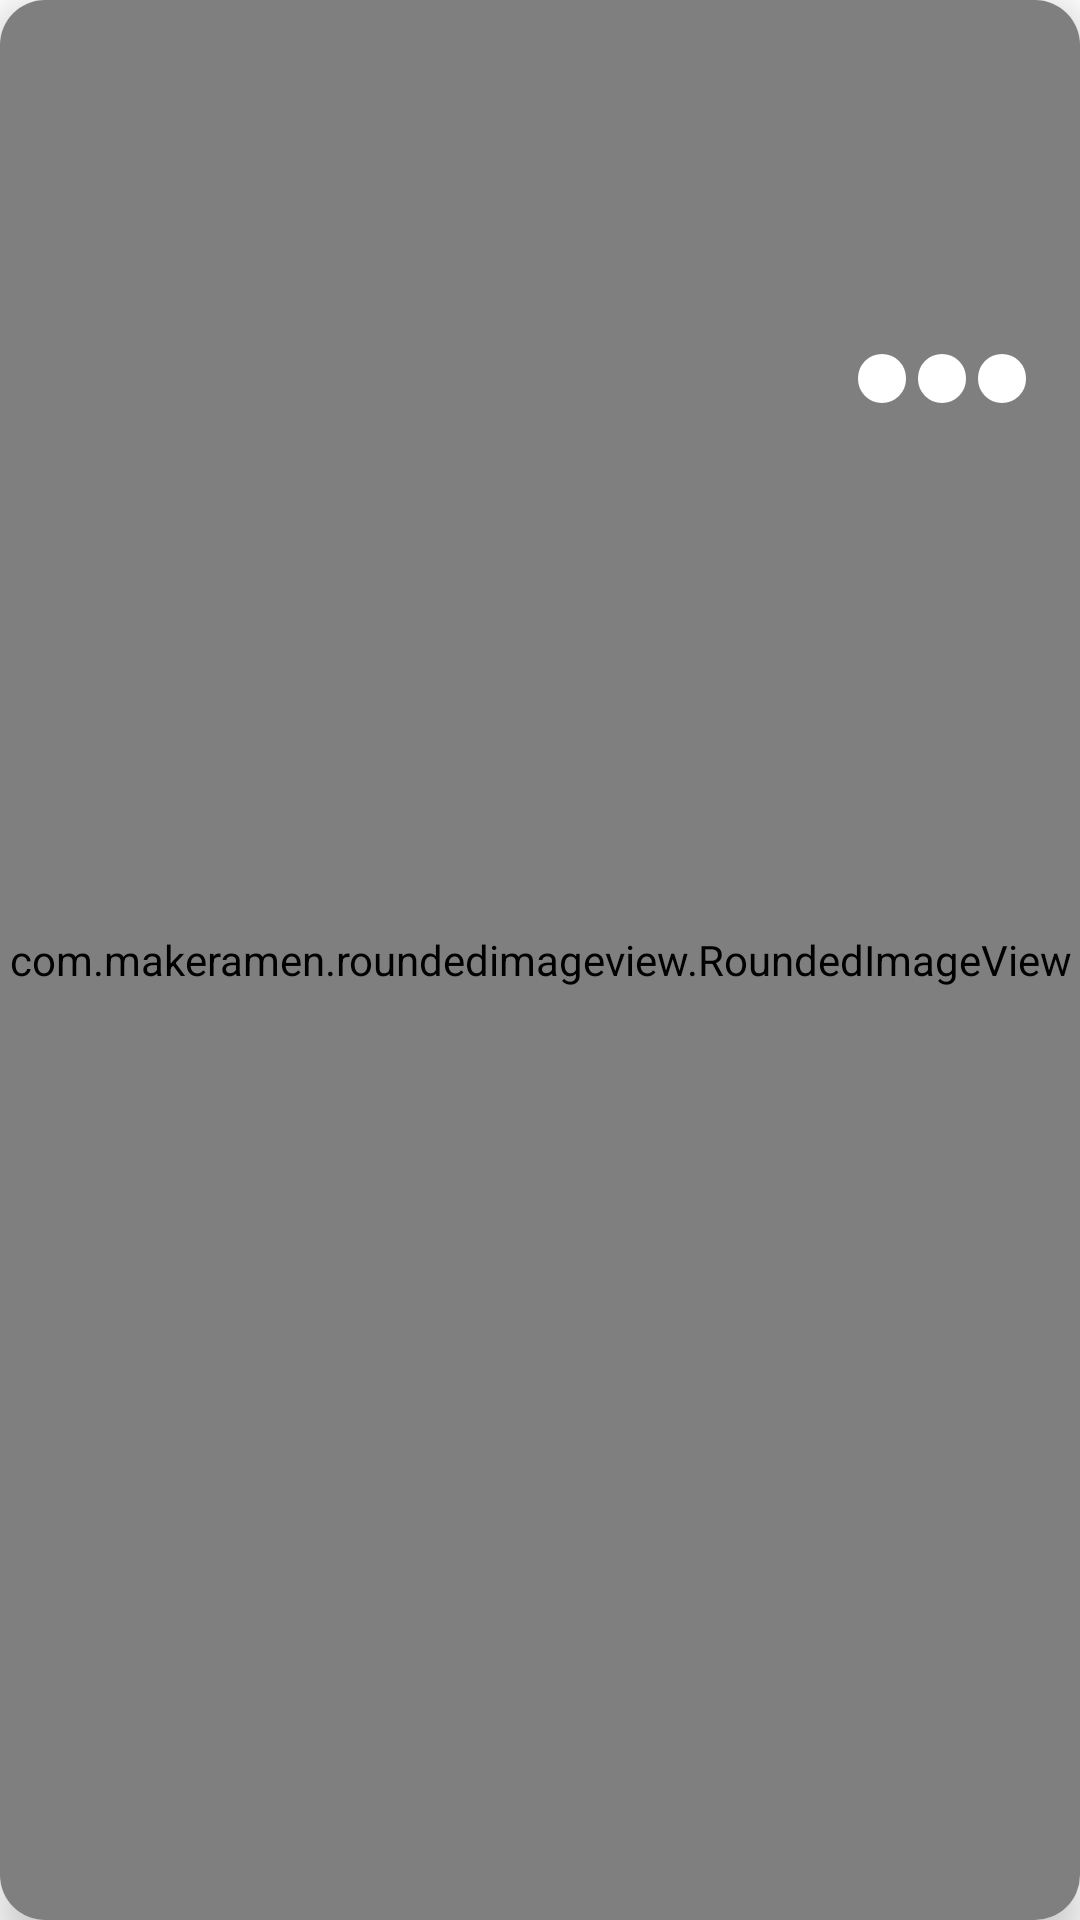

This screen was rendered from an Android layout file. Write that file and the resources it references.
<!-- AndroidManifest.xml: application theme Theme.Work_trip -->
<!-- res/layout/card_recommended_course.xml -->
<?xml version="1.0" encoding="utf-8"?>
<androidx.cardview.widget.CardView xmlns:android="http://schemas.android.com/apk/res/android"
    android:layout_width="298dp"
    android:layout_height="156dp"
    xmlns:app="http://schemas.android.com/apk/res-auto"
    xmlns:tools="http://schemas.android.com/tools"
    android:id="@+id/card_recommended_course"
    android:layout_margin="8dp"
    app:cardCornerRadius="15dp"
    app:cardElevation="8dp">

    
    <com.makeramen.roundedimageview.RoundedImageView
        android:id="@+id/card_recommended_course_sample1"
        android:layout_width="fill_parent"
        android:layout_height="fill_parent"
        android:scaleType="fitXY"
        app:riv_corner_radius="15dp"

        android:background="@drawable/card_recommended_course_sample1"/>

    <LinearLayout
        android:layout_width="fill_parent"
        android:layout_height="fill_parent"
        android:orientation="vertical"
        >

        <TextView
            android:id="@+id/card_recommended_course_subtitle"
            android:layout_width="wrap_content"
            android:layout_height="wrap_content"
            android:layout_marginHorizontal="16dp"
            android:layout_marginTop="16dp"
            android:textColor="@color/white"
            android:textSize="13sp"
            android:ems="16"
            android:maxLines="1"
            android:ellipsize="end"/>
            


        <TextView
            android:id="@+id/card_recommended_course_title"
            android:layout_width="wrap_content"
            android:layout_height="wrap_content"
            android:textColor="@color/white"
            android:textSize="15sp"
            android:textStyle="bold"
            android:layout_marginHorizontal="16dp"
            android:layout_marginTop="4dp"
            android:ems="15"
            android:maxLines="1"
            android:ellipsize="end"/>

            


        <LinearLayout
            android:layout_width="fill_parent"
            android:layout_height="wrap_content"
            android:layout_marginBottom="16dp"
            android:layout_marginTop="60dp"
            android:layout_marginHorizontal="16dp"
            android:orientation="horizontal">

            <View
                android:layout_width="0dp"
                android:layout_height="0dp"
                android:layout_weight="1"
                />

            <TextView
                android:id="@+id/card_recommended_course_tag1"
                android:layout_width="wrap_content"
                android:layout_height="wrap_content"
                android:textColor="@color/black"
                android:textSize="9sp"
                app:layout_constraintTop_toTopOf="parent"
                app:layout_constraintStart_toStartOf="parent"
                android:paddingVertical="2dp"
                android:paddingHorizontal="8dp"
                android:layout_marginHorizontal="2dp"

                android:background="@drawable/frame_background"

                tools:text="#1-2박"/>

            <TextView
                android:id="@+id/card_recommended_course_tag2"
                android:layout_width="wrap_content"
                android:layout_height="wrap_content"
                android:textColor="@color/black"
                android:textSize="9sp"
                app:layout_constraintTop_toTopOf="parent"
                app:layout_constraintStart_toStartOf="parent"
                android:paddingVertical="2dp"
                android:paddingHorizontal="8dp"
                android:layout_marginHorizontal="2dp"

                android:background="@drawable/frame_background"

                tools:text="#활동적"/>

            <TextView
                android:id="@+id/card_recommended_course_tag3"
                android:layout_width="wrap_content"
                android:layout_height="wrap_content"
                android:textColor="@color/black"
                android:textSize="9sp"
                app:layout_constraintTop_toTopOf="parent"
                app:layout_constraintStart_toStartOf="parent"
                android:paddingVertical="2dp"
                android:paddingHorizontal="8dp"
                android:layout_marginHorizontal="2dp"

                android:background="@drawable/frame_background"

                tools:text="#단합"/>


        </LinearLayout>
    </LinearLayout>
</androidx.cardview.widget.CardView>
<!-- resources referenced by this layout -->
<resources>
  <color name="black">#000000</color>
  <color name="white">#FFFFFFFF</color>
  <!-- drawable card_recommended_course_sample1: png bitmap (drawable, 93782 bytes) -->
  <!-- drawable frame_background (drawable) -->
  <?xml version="1.0" encoding="utf-8"?>
  <selector xmlns:android="http://schemas.android.com/apk/res/android">
      <item>
          <shape android:shape="rectangle">
              <solid android:color="#FFFFFF"/>
              <corners android:radius="24dp" />
          </shape>
      </item>
  </selector>
  <style name="Theme.Work_trip" parent="Theme.MaterialComponents.DayNight.DarkActionBar">
          
          <item name="colorPrimary">@color/purple_500</item>
          <item name="colorPrimaryVariant">@color/purple_700</item>
          <item name="colorOnPrimary">@color/white</item>
          
          <item name="colorSecondary">@color/teal_200</item>
          <item name="colorSecondaryVariant">@color/teal_700</item>
          <item name="colorOnSecondary">@color/black</item>
          
          <item name="android:statusBarColor">?attr/colorPrimaryVariant</item>
  
          
          <item name="windowActionBar">false</item>
          <item name="windowNoTitle">true</item>
      </style>
  <color name="purple_500">#2757FF</color>
  <color name="purple_700">#2757FF</color>
  <color name="teal_200">#2757FF</color>
  <color name="teal_700">#2757FF</color>
</resources>
